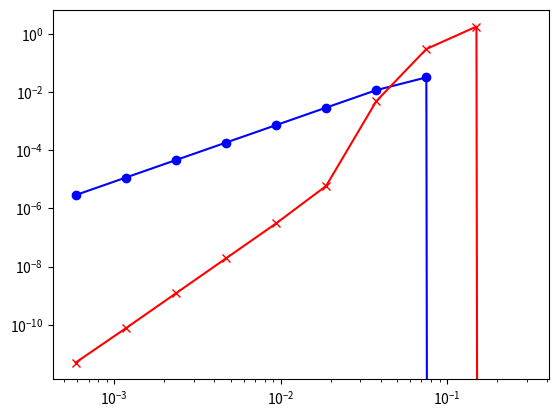

Generate this figure with matplotlib:
import numpy as np
import matplotlib.pyplot as plt
from scipy.integrate import quad

def humps(x):
    return 1 / (( x - 0.3)**2 + 0.01) + 1/(( x - 0.9)**2 + 0.04) - 6

def trapets(func, a, b, n): 
    h = (b - a) / n
    x = np.linspace(a, b, n + 1)
    fx = func(x)
    T = h * (np.sum(fx) - (fx[0] + fx[-1]) / 2)
    return T

def simpson(func, a, b, n):
    h = (b - a) / n
    x = np.linspace(a, b, n + 1)
    fx = func(x)
    S = (h/3) * (fx[0] + 4 * np.sum(fx[1:-1:2]) + 2 * np.sum(fx[2:-2:2]) + fx[-1])
    return S

a = 0
b = 1.2
xx = np.linspace(a, b, 200)
# plt.plot(xx, humps(xx))

Iref, err = quad(humps, a, b)
steps = 10
n = 4
hvec = np.zeros(steps)
EThvec = np.zeros(steps)
EShvec = np.zeros(steps)
for ind in range(10):
    Th = trapets(humps, a, b, n)
    T2h = trapets(humps, a, b, int(n/2))
    Sh = simpson(humps, a, b, n)
    S2h = simpson(humps, a, b, int(n/2))
    ETh = Iref - Th
    ET2h = Iref - T2h
    ESh = Iref - Sh
    ES2h = Iref - S2h
    hvec[ind] = (b - a) / n
    EThvec[ind] = ETh
    EShvec[ind] = ESh
    # print(ESh) 
    # print(f'ET(2h) / ET(h): {ET2h / ETh}')
    # print(f'ES(2h) / ES(h): {ES2h / ESh}') 
    n = 2 * n

# för att få fram grafen
plt.loglog(hvec, EThvec, '-ob')
plt.loglog(hvec, EShvec, '-xr')
plt.show()

n = 4 
T = trapets(humps, a, b, n)
S = simpson(humps, a, b, n)
ET = Iref - T
ES = Iref - S
print(ET)
print(ES)
